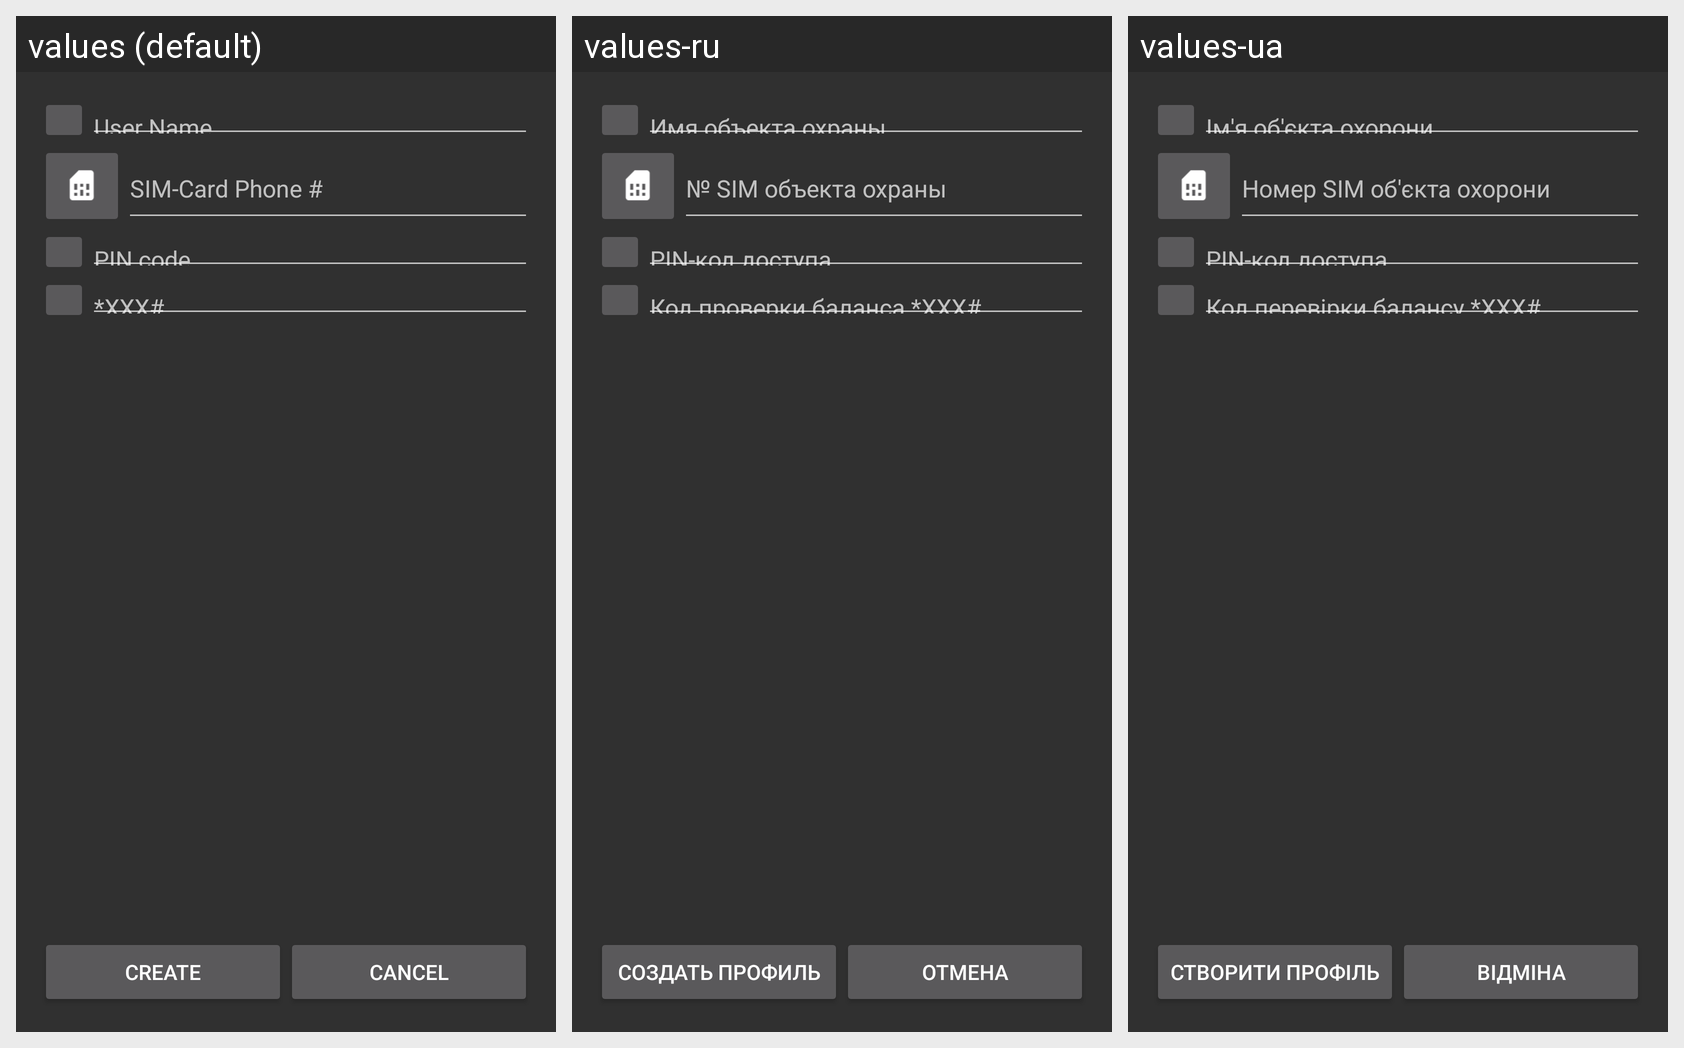

Here is an Android app screen in its default locale and in the app's own translations. Write out the translated-string differences for the strings that appear on this screen.
Android screen res/layout/activity_create_user.xml rendered under 3 locales, left to right: values (default), values-ru, values-ua. Device: Nexus 5 (rendered at 1080×1920; each locale shown at half size, 540×960, under a caption strip naming it); theme AppTheme.
Strings drawn on this screen, with the default value and each locale's value (text and hints the layout hard-codes appear in the picture but are not listed):

et_CreateUser_UserName
  values: User Name
  values-ru: Имя объекта охраны
  values-ua: Ім'я об'єкта охорони

et_CreateUser_SimCardPhone
  values: SIM-Card Phone #
  values-ru: № SIM объекта охраны
  values-ua: Номер SIM об'єкта охорони

et_CreateUser_PinCode
  values: PIN code
  values-ru: PIN-код доступа
  values-ua: PIN-код доступа

et_CreateUser_VerificationCode
  values: *XXX#
  values-ru: Код проверки баланса *XXX#
  values-ua: Код перевірки балансу *XXX#

btn_CreateUser_Create
  values: Create
  values-ru: Создать профиль
  values-ua: Створити профіль

btn_CreateUser_Cancel
  values: Cancel
  values-ru: Отмена
  values-ua: Відміна
